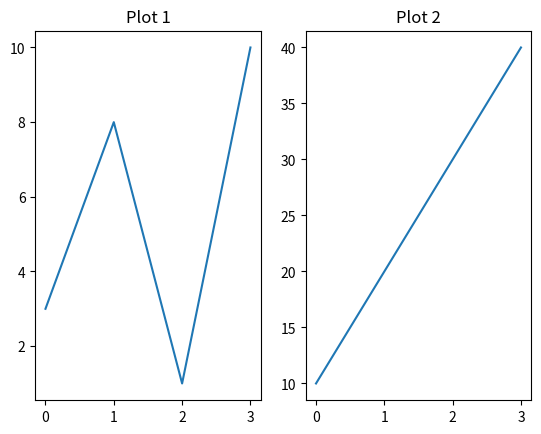

Write Python code to recreate this figure.
import matplotlib.pyplot as plt
import numpy as np

# Sample data
x = np.array([0, 1, 2, 3])
y1 = np.array([3, 8, 1, 10])
y2 = np.array([10, 20, 30, 40])

# First plot (1 row and 2 columns)
plt.subplot(1, 2, 1)
plt.plot(x, y1)
plt.title('Plot 1')

# Second plot (1 row and 2 columns)
plt.subplot(1, 2, 2)
plt.plot(x, y2)
plt.title('Plot 2')

plt.show()
